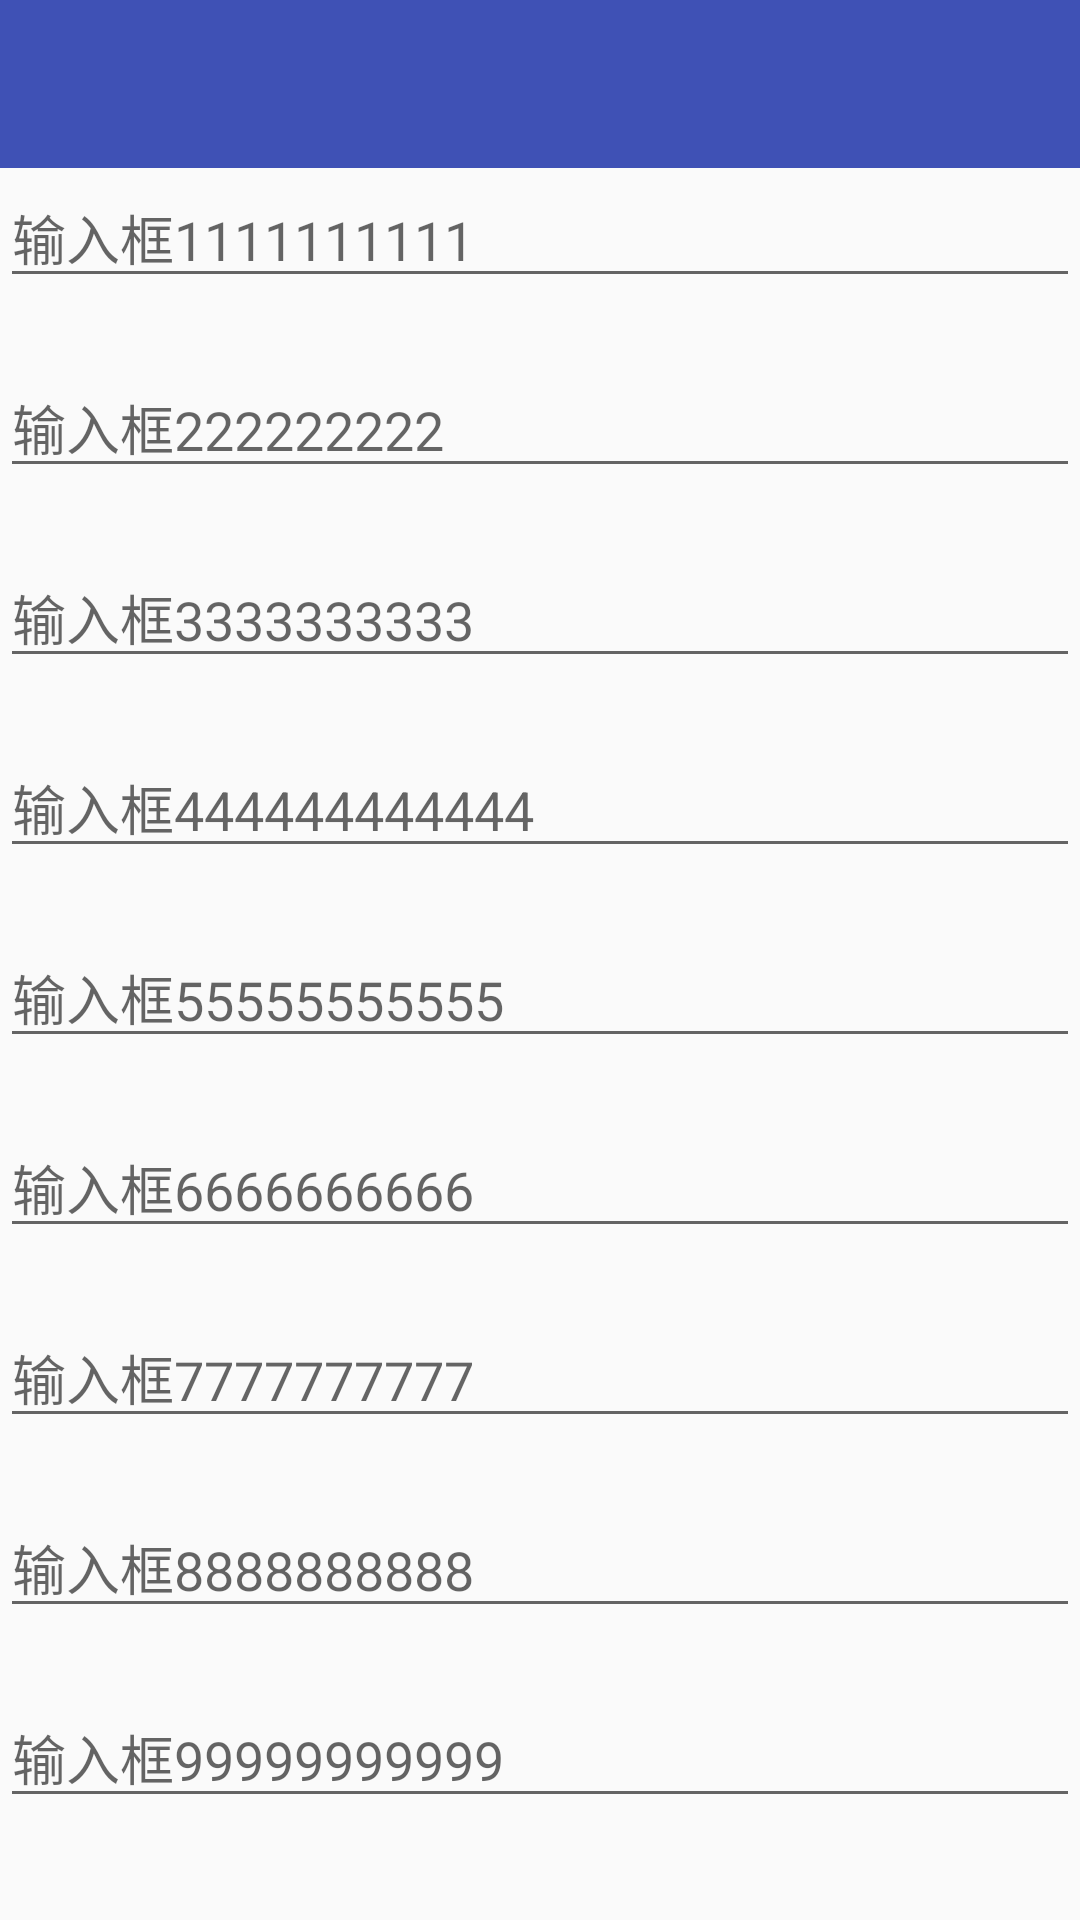

Reconstruct the res/layout file that produces this screen, plus the resources it refers to.
<!-- AndroidManifest.xml: application theme AppTheme -->
<!-- res/layout/activity_test_one.xml -->
<?xml version="1.0" encoding="utf-8"?>
<LinearLayout xmlns:android="http://schemas.android.com/apk/res/android"
    android:orientation="vertical" android:layout_width="match_parent"
    android:layout_height="match_parent">
    <android.support.v7.widget.Toolbar
        android:id="@+id/toolbar"
        android:background="@color/colorPrimary"
        android:layout_width="match_parent"
        android:layout_height="wrap_content"
        android:minHeight="?attr/actionBarSize"/>
   <ScrollView
       android:layout_width="match_parent"
       android:layout_height="wrap_content">
    <LinearLayout
       android:layout_width="match_parent"
       android:layout_height="wrap_content"
       android:orientation="vertical">
    <EditText
        android:hint="输入框1111111111"
        android:layout_width="match_parent"
        android:layout_height="wrap_content"
        android:layout_marginBottom="20dp"/>
    <EditText
        android:hint="输入框222222222"
        android:layout_width="match_parent"
        android:layout_height="wrap_content"
        android:layout_marginBottom="20dp"/>
    <EditText
        android:hint="输入框3333333333"
        android:layout_width="match_parent"
        android:layout_height="wrap_content"
        android:layout_marginBottom="20dp"/>
    <EditText
        android:hint="输入框444444444444"
        android:layout_width="match_parent"
        android:layout_height="wrap_content"
        android:layout_marginBottom="20dp"/>
    <EditText
        android:hint="输入框55555555555"
        android:layout_width="match_parent"
        android:layout_height="wrap_content"
        android:layout_marginBottom="20dp"/>
    <EditText
        android:hint="输入框6666666666"
        android:layout_width="match_parent"
        android:layout_height="wrap_content"
        android:layout_marginBottom="20dp"/>
    <EditText
        android:hint="输入框7777777777"
        android:layout_width="match_parent"
        android:layout_height="wrap_content"
        android:layout_marginBottom="20dp"/>
    <EditText
        android:hint="输入框8888888888"
        android:layout_width="match_parent"
        android:layout_height="wrap_content"
        android:layout_marginBottom="20dp"/>
    <EditText
        android:hint="输入框99999999999"
        android:layout_width="match_parent"
        android:layout_height="wrap_content"
        android:layout_marginBottom="20dp"/>
   </LinearLayout>
   </ScrollView>
</LinearLayout>
<!-- resources referenced by this layout -->
<resources>
  <color name="colorPrimary">#3F51B5</color>
  <style name="AppTheme" parent="Theme.AppCompat.Light.NoActionBar">
          
          <item name="colorPrimary">@color/colorPrimary</item>
          <item name="colorPrimaryDark">@color/colorPrimaryDark</item>
          <item name="colorAccent">@color/colorAccent</item>
      </style>
  <color name="colorPrimaryDark">#303F9F</color>
  <color name="colorAccent">#FF4081</color>
</resources>
